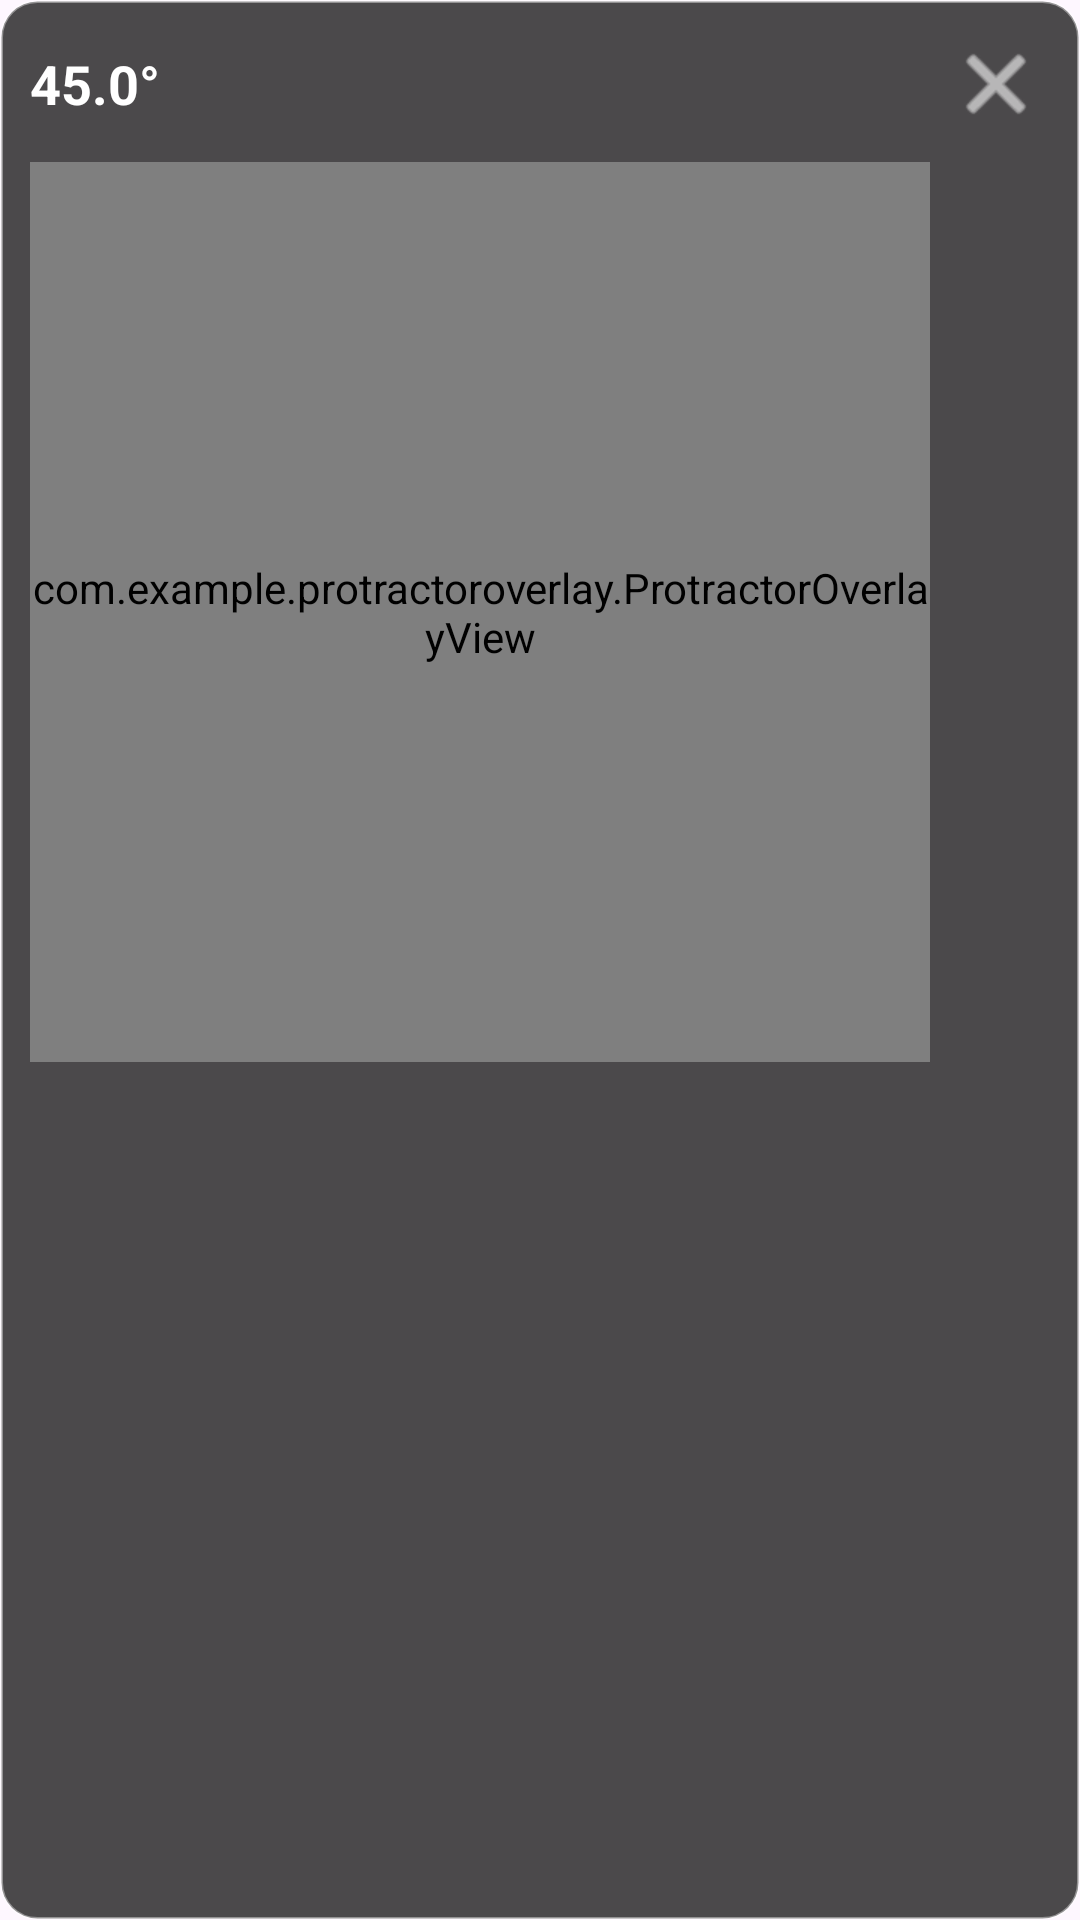

Write the Android layout XML for this screen, with the resource values it uses.
<!-- AndroidManifest.xml: application theme Theme.ProtractorOverlay -->
<!-- res/layout/overlay_protractor.xml -->
<?xml version="1.0" encoding="utf-8"?>
<LinearLayout xmlns:android="http://schemas.android.com/apk/res/android"
    android:layout_width="wrap_content"
    android:layout_height="wrap_content"
    android:background="@drawable/overlay_panel_bg"
    android:orientation="vertical"
    android:padding="10dp">

    <LinearLayout
        android:layout_width="match_parent"
        android:layout_height="wrap_content"
        android:gravity="center_vertical"
        android:orientation="horizontal">

        <TextView
            android:id="@+id/angleLabel"
            android:layout_width="0dp"
            android:layout_height="wrap_content"
            android:layout_weight="1"
            android:text="45.0°"
            android:textColor="@color/text_color"
            android:textSize="18sp"
            android:textStyle="bold" />

        <ImageButton
            android:id="@+id/closeButton"
            android:layout_width="36dp"
            android:layout_height="36dp"
            android:background="@android:color/transparent"
            android:contentDescription="@string/close_overlay"
            android:src="@android:drawable/ic_menu_close_clear_cancel"
            android:tint="@color/text_color" />
    </LinearLayout>

    <com.example.protractoroverlay.ProtractorOverlayView
        android:id="@+id/protractorView"
        android:layout_width="300dp"
        android:layout_height="300dp"
        android:layout_marginTop="8dp" />

</LinearLayout>
<!-- resources referenced by this layout -->
<resources>
  <color name="text_color">#FFFFFFFF</color>
  <!-- drawable overlay_panel_bg (drawable) -->
  <shape xmlns:android="http://schemas.android.com/apk/res/android" android:shape="rectangle">
      <solid android:color="@color/overlay_bg" />
      <corners android:radius="12dp" />
      <stroke
          android:width="1dp"
          android:color="#66FFFFFF" />
  </shape>
  <string name="close_overlay">关闭</string>
  <style name="Theme.ProtractorOverlay" parent="Theme.Material3.DayNight.NoActionBar">
          <item name="android:statusBarColor">@android:color/transparent</item>
          <item name="android:navigationBarColor">@android:color/black</item>
          <item name="android:windowLightStatusBar" tools:targetApi="m">false</item>
      </style>
  <color name="overlay_bg">#CC1E1E1E</color>
</resources>
